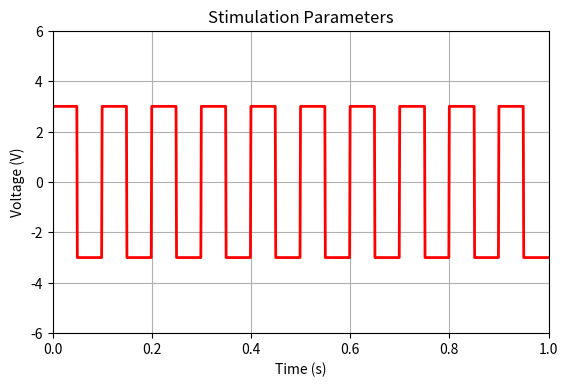

Python code for this plot: (Note: this script raises an exception after producing the figure.)
import numpy as np
import matplotlib.pyplot as plt
from scipy import signal
from matplotlib.widgets import Slider, Button, RadioButtons

ax = plt.subplot(111)
plt.subplots_adjust( bottom=0.25)
t = np.arange(0.0, 1.0, 0.001)
a0 = 3
f0 = 10
d0 = 0.5
s = a0*signal.square(2*np.pi*f0*t,duty=d0)
l, = plt.plot(t,s, lw=2, color='red')
plt.axis([0, 1, -6, 6])
plt.title("Stimulation Parameters")
plt.ylabel('Voltage (V)')
plt.xlabel('Time (s)')
plt.grid()

axcolor = 'lightgoldenrodyellow'
axfreq = plt.axes([0.2, 0.05, 0.65, 0.03], axisbg=axcolor)
axamp  = plt.axes([0.2, 0.1, 0.65, 0.03], axisbg=axcolor)
axduty = plt.axes([0.2, 0.15, 0.65, 0.03],axisbg=axcolor)

sfreq = Slider(axfreq, 'Freq', 5, 100.0, valinit=f0)
samp = Slider(axamp, 'Amp', 1, 5.0, valinit=a0)
sduty = Slider(axduty, 'Duty', 0.1, 0.9, valinit=d0)

def update(val):
    amp = samp.val
    freq = sfreq.val
    d = sduty.val
    l.set_ydata(amp*signal.square(2*np.pi*freq*t,duty=d))
    plt.draw()

sfreq.on_changed(update)
samp.on_changed(update)
sduty.on_changed(update)

# resetax = plt.axes([0.8, 0.025, 0.1, 0.04])
# button = Button(resetax, 'Reset', color=axcolor, hovercolor='0.975')
# def reset(event):
#     sfreq.reset()
#     samp.reset()
#     sduty.reset()

#button.on_clicked(reset)



plt.show()
